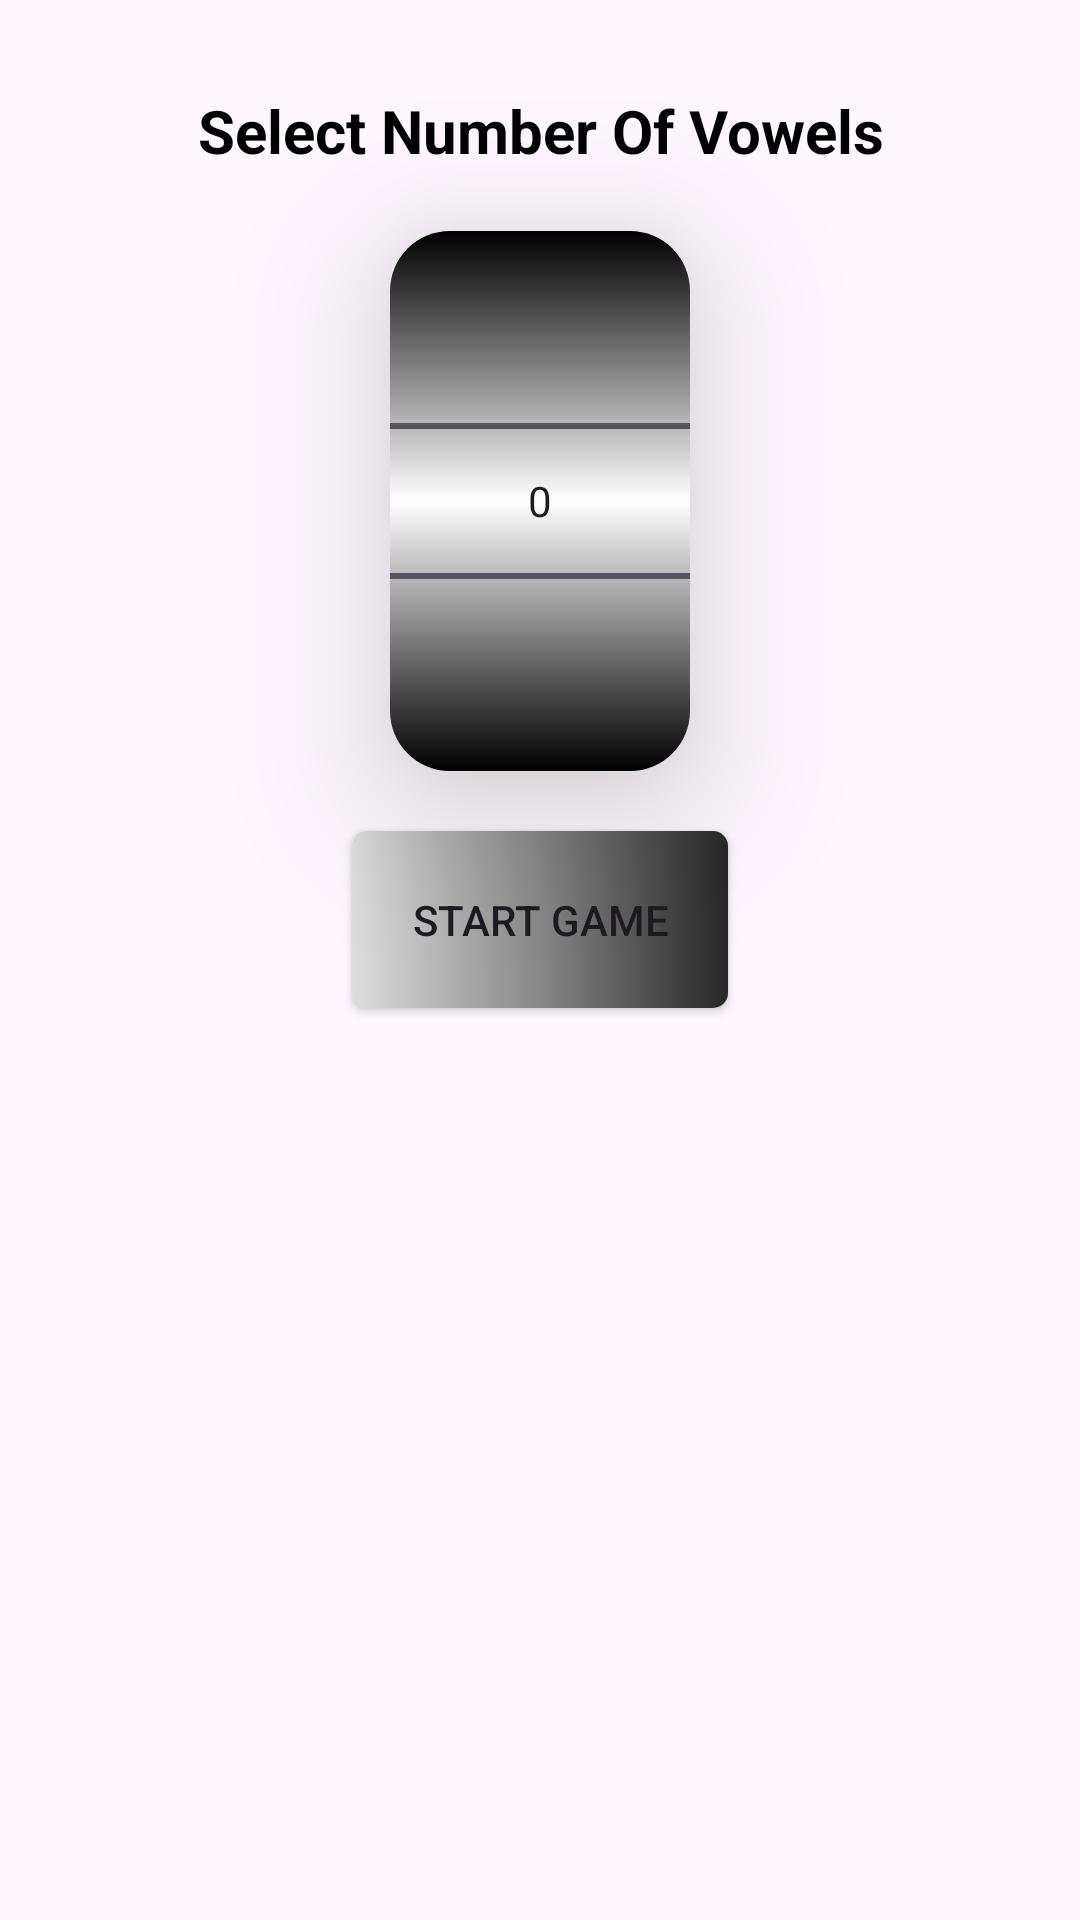

Here is an Android app screen rendered from its layout file. Give the layout XML and the strings, colors and styles it references.
<!-- AndroidManifest.xml: application theme Theme.LonguestWord -->
<!-- res/layout/activity_main.xml -->
<?xml version="1.0" encoding="utf-8"?>
<androidx.constraintlayout.widget.ConstraintLayout xmlns:android="http://schemas.android.com/apk/res/android"
    xmlns:app="http://schemas.android.com/apk/res-auto"
    xmlns:tools="http://schemas.android.com/tools"
    android:layout_width="match_parent"
    android:layout_height="match_parent"
    tools:context=".MainActivity">

    <TextView
        android:id="@+id/textView"
        android:layout_width="wrap_content"
        android:layout_height="wrap_content"
        android:layout_marginTop="30dp"
        android:gravity="center"
        android:text="Select Number Of Vowels"
        android:textColor="@color/black"
        android:textSize="20sp"
        android:textStyle="bold"
        app:layout_constraintEnd_toEndOf="parent"
        app:layout_constraintStart_toStartOf="parent"
        app:layout_constraintTop_toTopOf="parent" />


    <NumberPicker
        android:id="@+id/numberPicker"
        android:layout_width="100dp"
        android:layout_marginTop="20dp"
        android:elevation="30dp"
        android:layout_height="wrap_content"
        android:background="@drawable/_picker_background"
        app:layout_constraintEnd_toEndOf="parent"
        app:layout_constraintStart_toStartOf="parent"
        app:layout_constraintTop_toBottomOf="@+id/textView"/>

    <androidx.appcompat.widget.AppCompatButton
        android:id="@+id/btn_startgame"
        android:layout_width="wrap_content"
        android:layout_height="wrap_content"
        android:padding="20dp"
        android:text="Start Game"
        android:background="@drawable/btn_background"
        android:layout_marginTop="20dp"
        app:layout_constraintEnd_toEndOf="parent"
        app:layout_constraintStart_toStartOf="parent"
        app:layout_constraintTop_toBottomOf="@+id/numberPicker" />


</androidx.constraintlayout.widget.ConstraintLayout>
<!-- resources referenced by this layout -->
<resources>
  <!-- drawable _picker_background (drawable) -->
  <?xml version="1.0" encoding="utf-8"?>
  <shape xmlns:android="http://schemas.android.com/apk/res/android">
  
      <corners android:radius="20dp"/>
      <gradient android:centerColor="@color/white"
          android:angle="90"
          android:endColor="@color/black"
          android:startColor="@color/black"/>
  </shape>
  <!-- drawable btn_background (drawable) -->
  <?xml version="1.0" encoding="utf-8"?>
  <shape xmlns:android="http://schemas.android.com/apk/res/android">
  
  
      <corners android:radius="5dp"/>
  
      <gradient android:endColor="#272727"
          android:centerColor="#878787"
          android:startColor="#DDDDDD"/>
  </shape>
  <style name="Theme.LonguestWord" parent="Base.Theme.LonguestWord" />
  <style name="Base.Theme.LonguestWord" parent="Theme.Material3.DayNight.NoActionBar">
          
          <item name="colorPrimary">@color/black</item>
      </style>
  <!-- not gathered from this repository: default colours our renderer supplied (Android Studio template values) -->
  <color name="black">#FF000000</color>
  <color name="white">#FFFFFFFF</color>
</resources>
